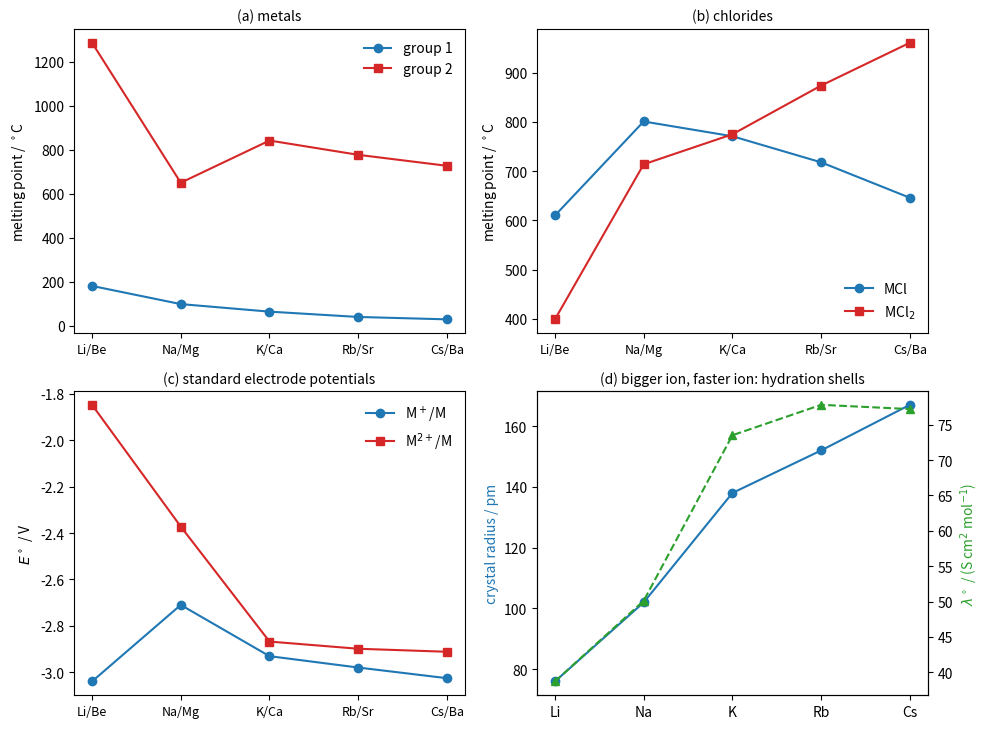

The script that saved this image:
"""Groups 1 and 2: melting points of the metals and their chlorides, standard electrode potentials,
and the crystal radius of M+ compared with its limiting molar conductivity in water (25 C).
Data: CRC Handbook (melting points, E0, conductivities); Shannon radii for coordination number 6."""

import numpy as np
import matplotlib.pyplot as plt

g1 = ["Li", "Na", "K", "Rb", "Cs"]
g2 = ["Be", "Mg", "Ca", "Sr", "Ba"]
x = np.arange(5)
mp_metal1 = [180.5, 97.8, 63.5, 39.3, 28.4]
mp_metal2 = [1287, 650, 842, 777, 727]
mp_cl1 = [610, 801, 771, 718, 646]
mp_cl2 = [399, 714, 775, 874, 961]
e1 = [-3.040, -2.71, -2.931, -2.98, -3.026]
e2 = [-1.847, -2.372, -2.868, -2.899, -2.912]
r1 = [76, 102, 138, 152, 167]
lam1 = [38.7, 50.1, 73.5, 77.8, 77.2]

fig, axes = plt.subplots(2, 2, figsize=(10, 7.4))
ax = axes[0, 0]
ax.plot(x, mp_metal1, "o-", color="C0", label="group 1")
ax.plot(x, mp_metal2, "s-", color="C3", label="group 2")
ax.set_ylabel(r"melting point / $^\circ$C")
ax.set_title("(a) metals", fontsize=10)
ax.legend(frameon=False)

ax = axes[0, 1]
ax.plot(x, mp_cl1, "o-", color="C0", label=r"MCl")
ax.plot(x, mp_cl2, "s-", color="C3", label=r"MCl$_2$")
ax.set_ylabel(r"melting point / $^\circ$C")
ax.set_title("(b) chlorides", fontsize=10)
ax.legend(frameon=False, loc="lower right")

ax = axes[1, 0]
ax.plot(x, e1, "o-", color="C0", label=r"M$^+$/M")
ax.plot(x, e2, "s-", color="C3", label=r"M$^{2+}$/M")
ax.set_ylabel(r"$E^\circ$ / V")
ax.set_title("(c) standard electrode potentials", fontsize=10)
ax.legend(frameon=False, loc="upper right")

ax = axes[1, 1]
ax.plot(x, r1, "o-", color="C0", label="crystal radius of M$^+$ / pm")
ax.set_ylabel("crystal radius / pm", color="C0")
ax2 = ax.twinx()
ax2.plot(x, lam1, "^--", color="C2", label=r"$\lambda^\circ$(M$^+$)")
ax2.set_ylabel(r"$\lambda^\circ$ / (S cm$^2$ mol$^{-1}$)", color="C2")
ax.set_title("(d) bigger ion, faster ion: hydration shells", fontsize=10)

for a, labels in [(axes[0, 0], None), (axes[0, 1], None), (axes[1, 0], None), (axes[1, 1], None)]:
    a.set_xticks(x)
    if a is axes[1, 1]:
        a.set_xticklabels(g1)
    else:
        a.set_xticklabels([f"{p}/{q}" for p, q in zip(g1, g2)], fontsize=9)
fig.tight_layout()
